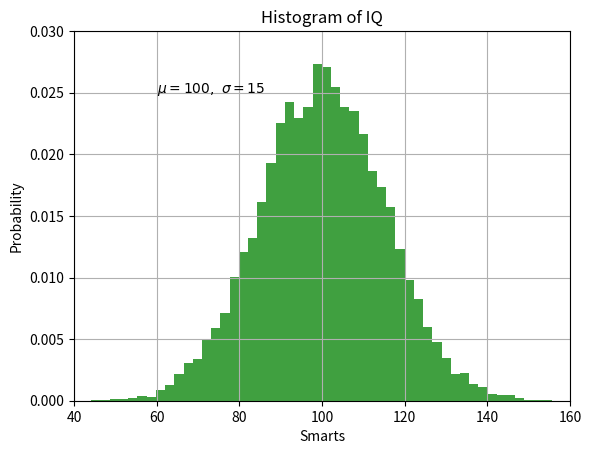

Write Python code to recreate this figure.
import matplotlib.pyplot as plt
import numpy as np

# https://matplotlib.org/stable/api/_as_gen/matplotlib.pyplot.hist.html#matplotlib.pyplot.hist

mu, sigma = 100, 15
x = mu + sigma * np.random.randn(10000)

# the histogram of the data
# x값을 50개로 나눠서, 각 범위별로 반도수 구하기
# density는 probability density를 구할 때. False이면, 단순 count를 구함.
n, bins, patches = plt.hist(x, 50, density=True, facecolor='g', alpha=0.75)


plt.xlabel('Smarts')
plt.ylabel('Probability')
plt.title('Histogram of IQ')
plt.text(60, .025, r'$\mu=100,\ \sigma=15$')
plt.axis([40, 160, 0, 0.03])
plt.grid(True)
plt.show()

#%%